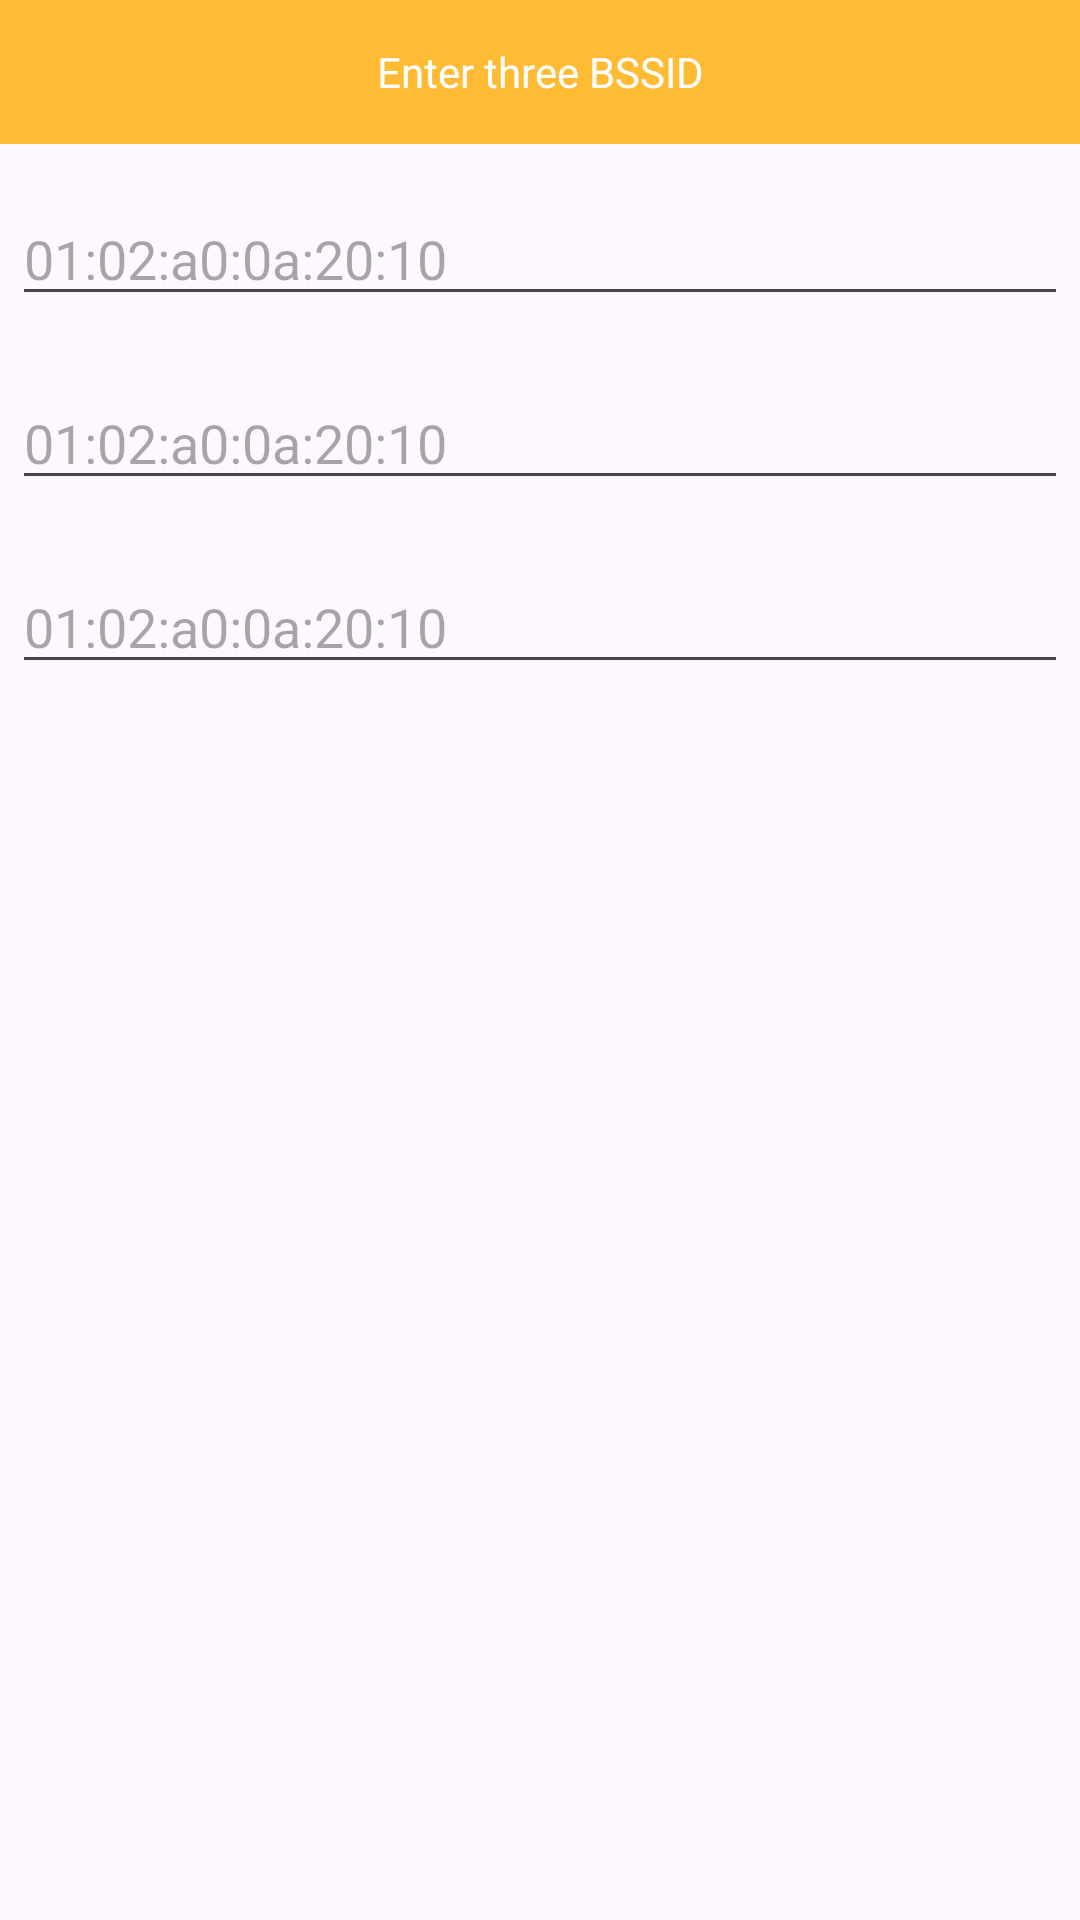

Produce the Android XML layout that renders to this screen, including the resource entries it uses.
<!-- AndroidManifest.xml: application theme Theme.IndoorLocalizationFrontend -->
<!-- res/layout/dialog_bssid.xml -->
<LinearLayout xmlns:android="http://schemas.android.com/apk/res/android"
    android:orientation="vertical"
    android:layout_width="wrap_content"
    android:layout_height="wrap_content">

    <TextView
        android:id="@+id/textView"
        android:layout_width="match_parent"
        android:layout_height="48dp"
        android:background="#FFFFBB33"
        android:contentDescription="@string/app_name"
        android:gravity="center|center_vertical"
        android:scaleType="center"
        android:text="Enter three BSSID"
        android:textColor="@color/white" />

    <EditText
        android:id="@+id/bssidEditText1"
        android:layout_width="match_parent"
        android:layout_height="wrap_content"
        android:layout_marginLeft="4dp"
        android:layout_marginTop="16dp"
        android:layout_marginRight="4dp"
        android:layout_marginBottom="4dp"
        android:hint="01:02:a0:0a:20:10" />
    <EditText
        android:id="@+id/bssidEditText2"
        android:layout_width="match_parent"
        android:layout_height="wrap_content"
        android:layout_marginLeft="4dp"
        android:layout_marginTop="16dp"
        android:layout_marginRight="4dp"
        android:layout_marginBottom="4dp"
        android:hint="01:02:a0:0a:20:10" />
    <EditText
        android:id="@+id/bssidEditText3"
        android:layout_width="match_parent"
        android:layout_height="wrap_content"
        android:layout_marginLeft="4dp"
        android:layout_marginTop="16dp"
        android:layout_marginRight="4dp"
        android:layout_marginBottom="4dp"
        android:hint="01:02:a0:0a:20:10" />
</LinearLayout>
<!-- resources referenced by this layout -->
<resources>
  <string name="app_name">Indoor-Localization-Front-end</string>
  <style name="Theme.IndoorLocalizationFrontend" parent="Base.Theme.IndoorLocalizationFrontend" />
  <style name="Base.Theme.IndoorLocalizationFrontend" parent="Theme.Material3.DayNight.NoActionBar">
          
          
      </style>
  <!-- not gathered from this repository: default colours our renderer supplied (Android Studio template values) -->
  <color name="white">#FFFFFFFF</color>
</resources>
